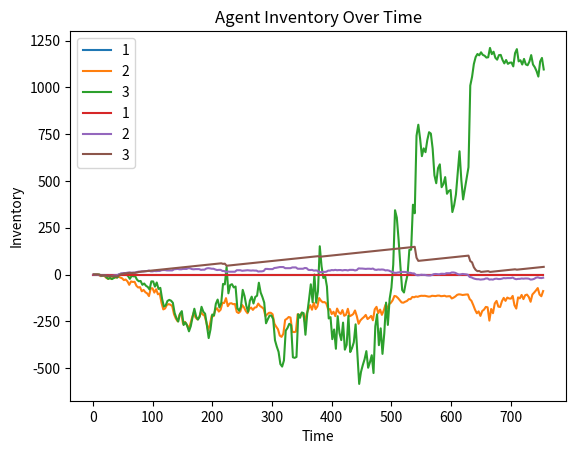

Write Python code to recreate this figure.
import numpy as np
import pandas as pd
import matplotlib.pyplot as plt

class PriceSimulator:
    def __init__(self, initial_price=100, mu=0, sigma=0.2, T=1.0, dt=1/252, seed=42):
        self.initial_price = initial_price
        self.mu = mu
        self.sigma = sigma
        self.T = T
        self.dt = dt
        self.seed = seed

    def simulate(self):
        np.random.seed(self.seed)
        N = int(self.T / self.dt)
        prices = np.zeros(N)
        prices[0] = self.initial_price
        
        for t in range(1, N):
            prices[t] = prices[t-1] * np.exp((self.mu - 0.5 * self.sigma**2) * self.dt + 
                                             self.sigma * np.sqrt(self.dt) * np.random.randn())
        
        return prices


class Agent:
    def __init__(self, id, initial_cash, initial_inventory, risk_aversion=0.1, aggressiveness=0.1):
        self.id = id
        self.cash = initial_cash
        self.inventory = initial_inventory
        self.risk_aversion = risk_aversion
        self.aggressiveness = aggressiveness
        self.order_history = []

class PassiveAgent(Agent):
    def place_order(self, current_price):
        return None

class LimitOrderAgent(Agent):
    def place_order(self, current_price):
        # Calculate bid and ask based on aggressiveness and risk aversion
        bid_price = current_price - self.aggressiveness
        ask_price = current_price + self.aggressiveness
        self.order_history.append((bid_price, ask_price))
        return (bid_price, ask_price)

class MarketMaker(Agent):
    def calculate_optimal_prices(self, current_price, inventory):
        # Assume some form of market impact or intensity function
        lambda_b = max(0, 1 - self.risk_aversion * inventory)
        lambda_a = max(0, 1 + self.risk_aversion * inventory)
        
        # Optimal bid and ask prices based on the reservation price idea
        bid_price = current_price - (1 / self.risk_aversion) * np.log(1 + self.risk_aversion * lambda_b)
        ask_price = current_price + (1 / self.risk_aversion) * np.log(1 + self.risk_aversion * lambda_a)
        
        self.order_history.append((bid_price, ask_price))
        return (bid_price, ask_price)
    
    def place_order(self, current_price, inventory):
        # Uses its own inventory to adjust the bid/ask spread
        return self.calculate_optimal_prices(current_price, inventory)



class OrderBook:
    def __init__(self):
        self.orders = []

    def add_order(self, agent_id, order_type, price, size=1):
        self.orders.append({"agent_id": agent_id, "type": order_type, "price": price, "size": size})

    def execute_orders(self, current_price):
        executed_orders = []
        for order in self.orders:
            if order['type'] == 'buy' and order['price'] >= current_price:
                executed_orders.append(order)
            elif order['type'] == 'sell' and order['price'] <= current_price:
                executed_orders.append(order)

        # Execute trades and update agent inventories
        for order in executed_orders:
            print(f"Executing {order['type']} order for Agent {order['agent_id']} at {order['price']}")
            self.orders.remove(order)
        return executed_orders

class Analysis:
    def __init__(self):
        self.data = []

    def collect_data(self, agent, current_price):
        self.data.append({
            "agent_id": agent.id,
            "cash": agent.cash,
            "inventory": agent.inventory,
            "current_price": current_price,
        })

    def create_dataframe(self):
        df = pd.DataFrame(self.data)
        return df

    def analyze_profit(self, df):
        # Calculate profit and PnL
        df['PnL'] = df['cash'] + df['inventory'] * df['current_price'] - df['cash'].iloc[0]
        return df

    def plot_results(self, df):
        df.groupby('agent_id')['PnL'].plot(legend=True)
        plt.title('Agent PnL Over Time')
        plt.xlabel('Time')
        plt.ylabel('PnL')
        plt.show()

        df.groupby('agent_id')['inventory'].plot(legend=True)
        plt.title('Agent Inventory Over Time')
        plt.xlabel('Time')
        plt.ylabel('Inventory')
        plt.show()


# Initialize the price simulator
price_simulator = PriceSimulator()
prices = price_simulator.simulate()

# Create agents
agents = [
    PassiveAgent(id=1, initial_cash=100000, initial_inventory=0),
    LimitOrderAgent(id=2, initial_cash=100000, initial_inventory=0, aggressiveness=0.5),
    MarketMaker(id=3, initial_cash=100000, initial_inventory=0, risk_aversion=0.1)
]

order_book = OrderBook()
analysis = Analysis()

# Simulate over time
for t, price in enumerate(prices):
    for agent in agents:
        if isinstance(agent, PassiveAgent):
            continue

        elif isinstance(agent, LimitOrderAgent):
            bid, ask = agent.place_order(price)
            order_book.add_order(agent.id, "buy", bid)
            order_book.add_order(agent.id, "sell", ask)

        elif isinstance(agent, MarketMaker):
            bid, ask = agent.place_order(price, agent.inventory)
            order_book.add_order(agent.id, "buy", bid)
            order_book.add_order(agent.id, "sell", ask)

    # Execute orders in the order book
    executed_orders = order_book.execute_orders(price)

    # Adjust inventory and cash based on executed orders
    for order in executed_orders:
        if order['type'] == 'buy':
            agents[order['agent_id'] - 1].inventory += order['size']
            agents[order['agent_id'] - 1].cash -= order['price'] * order['size']
        elif order['type'] == 'sell':
            agents[order['agent_id'] - 1].inventory -= order['size']
            agents[order['agent_id'] - 1].cash += order['price'] * order['size']

    # Collect data for analysis
    for agent in agents:
        analysis.collect_data(agent, price)

# Create DataFrame and analyze results
df = analysis.create_dataframe()
df = analysis.analyze_profit(df)
analysis.plot_results(df)

